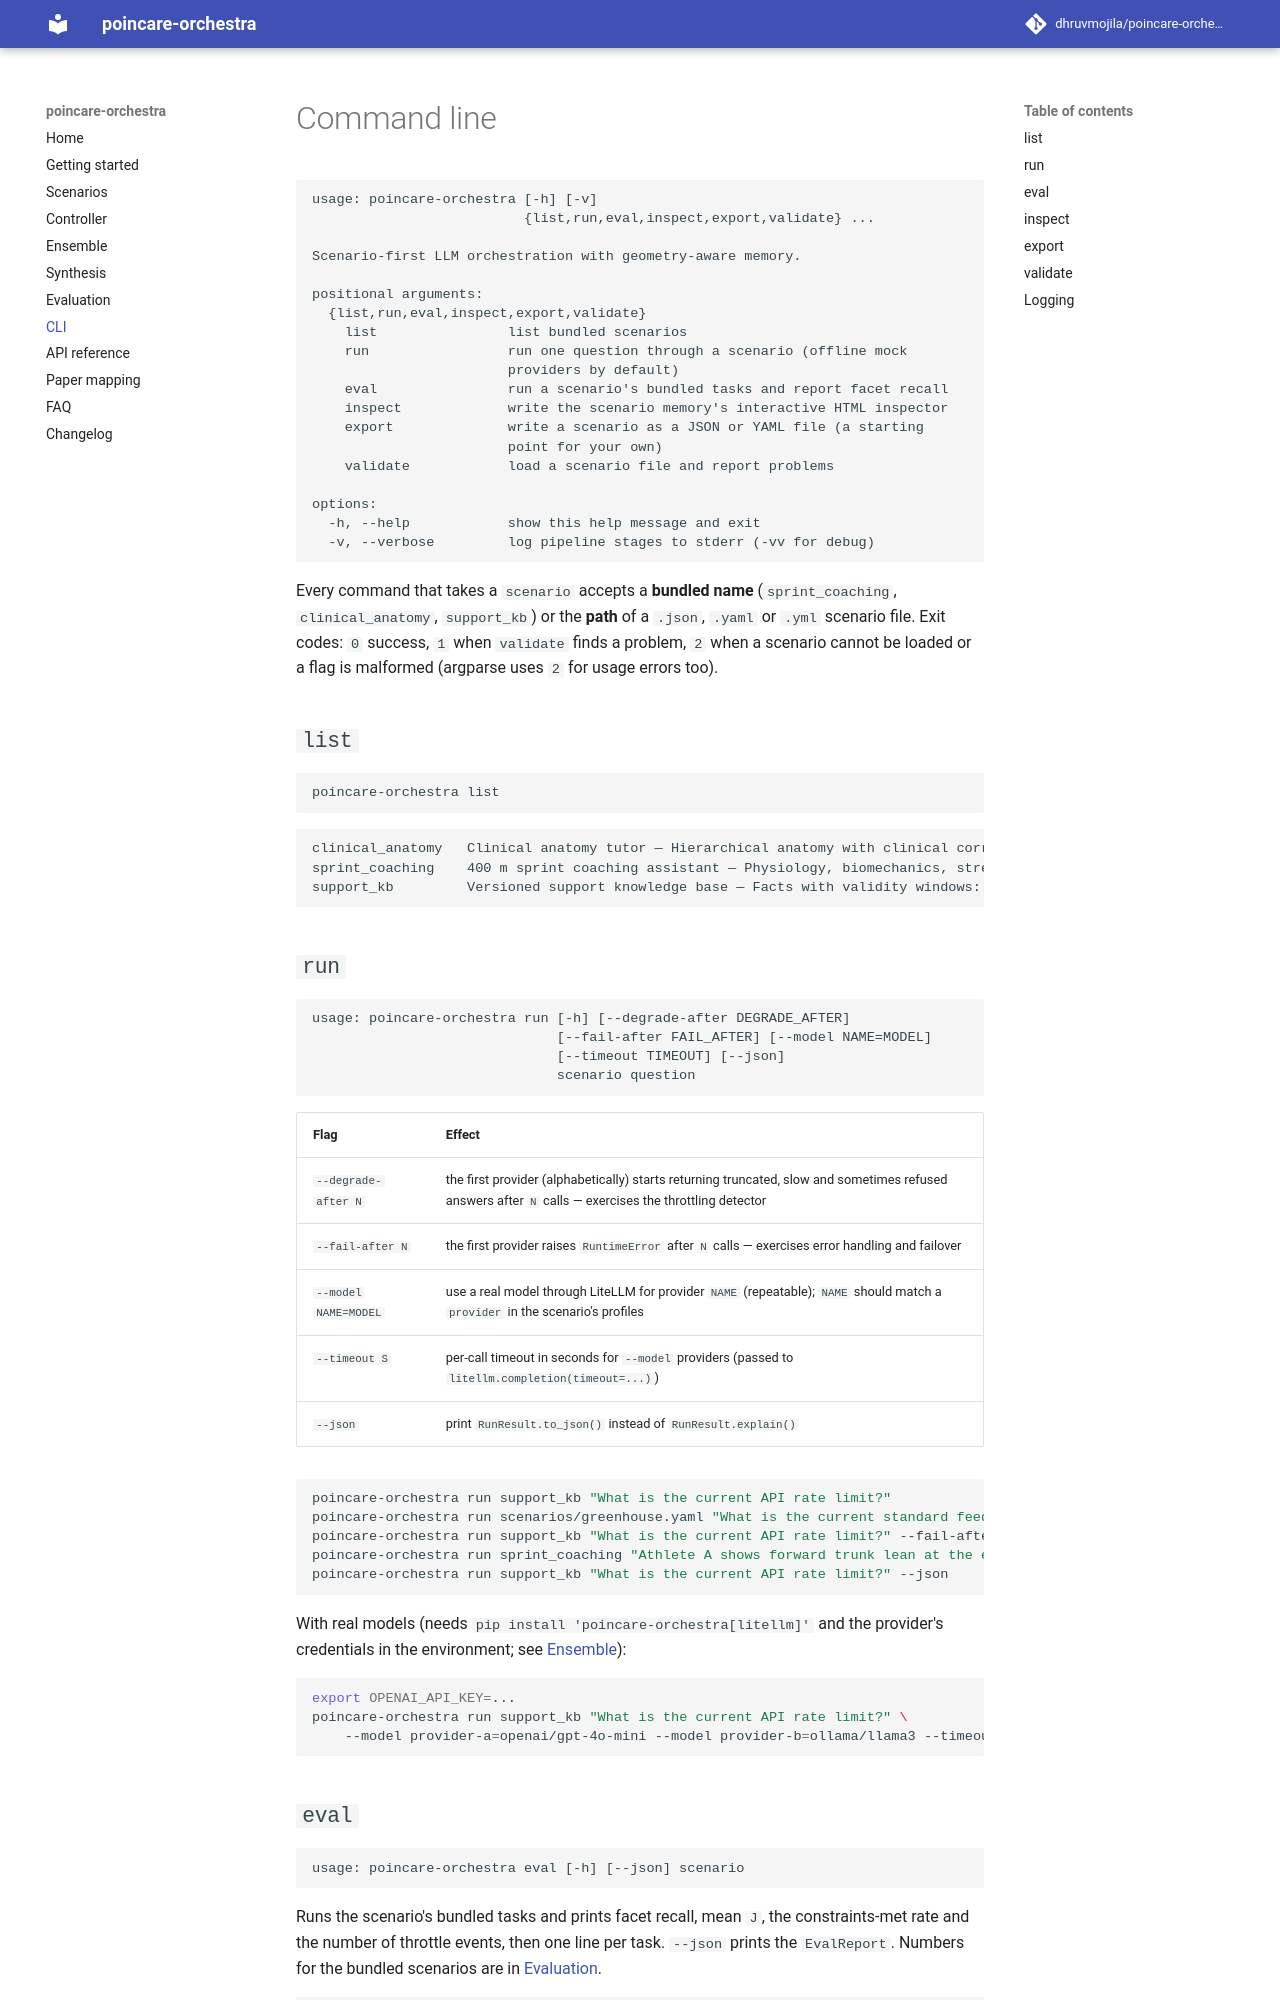

repository: dhruvmojila/poincare-orchestra · page: cli/index.html · generator: mkdocs

# Command line

```text
usage: poincare-orchestra [-h] [-v]
                          {list,run,eval,inspect,export,validate} ...

Scenario-first LLM orchestration with geometry-aware memory.

positional arguments:
  {list,run,eval,inspect,export,validate}
    list                list bundled scenarios
    run                 run one question through a scenario (offline mock
                        providers by default)
    eval                run a scenario's bundled tasks and report facet recall
    inspect             write the scenario memory's interactive HTML inspector
    export              write a scenario as a JSON or YAML file (a starting
                        point for your own)
    validate            load a scenario file and report problems

options:
  -h, --help            show this help message and exit
  -v, --verbose         log pipeline stages to stderr (-vv for debug)
```

Every command that takes a `scenario` accepts a **bundled name** (`sprint_coaching`, `clinical_anatomy`, `support_kb`) or the **path** of a `.json`, `.yaml` or `.yml` scenario file. Exit codes: `0` success, `1` when `validate` finds a problem, `2` when a scenario cannot be loaded or a flag is malformed (argparse uses `2` for usage errors too).

## `list`

```bash
poincare-orchestra list
```

```text
clinical_anatomy   Clinical anatomy tutor — Hierarchical anatomy with clinical correlations and recent teaching cases.
sprint_coaching    400 m sprint coaching assistant — Physiology, biomechanics, strength and athlete records; dated observations decay with a 30-day half-life.
support_kb         Versioned support knowledge base — Facts with validity windows: superseded limits and requirements stop surfacing after their release date.
```
